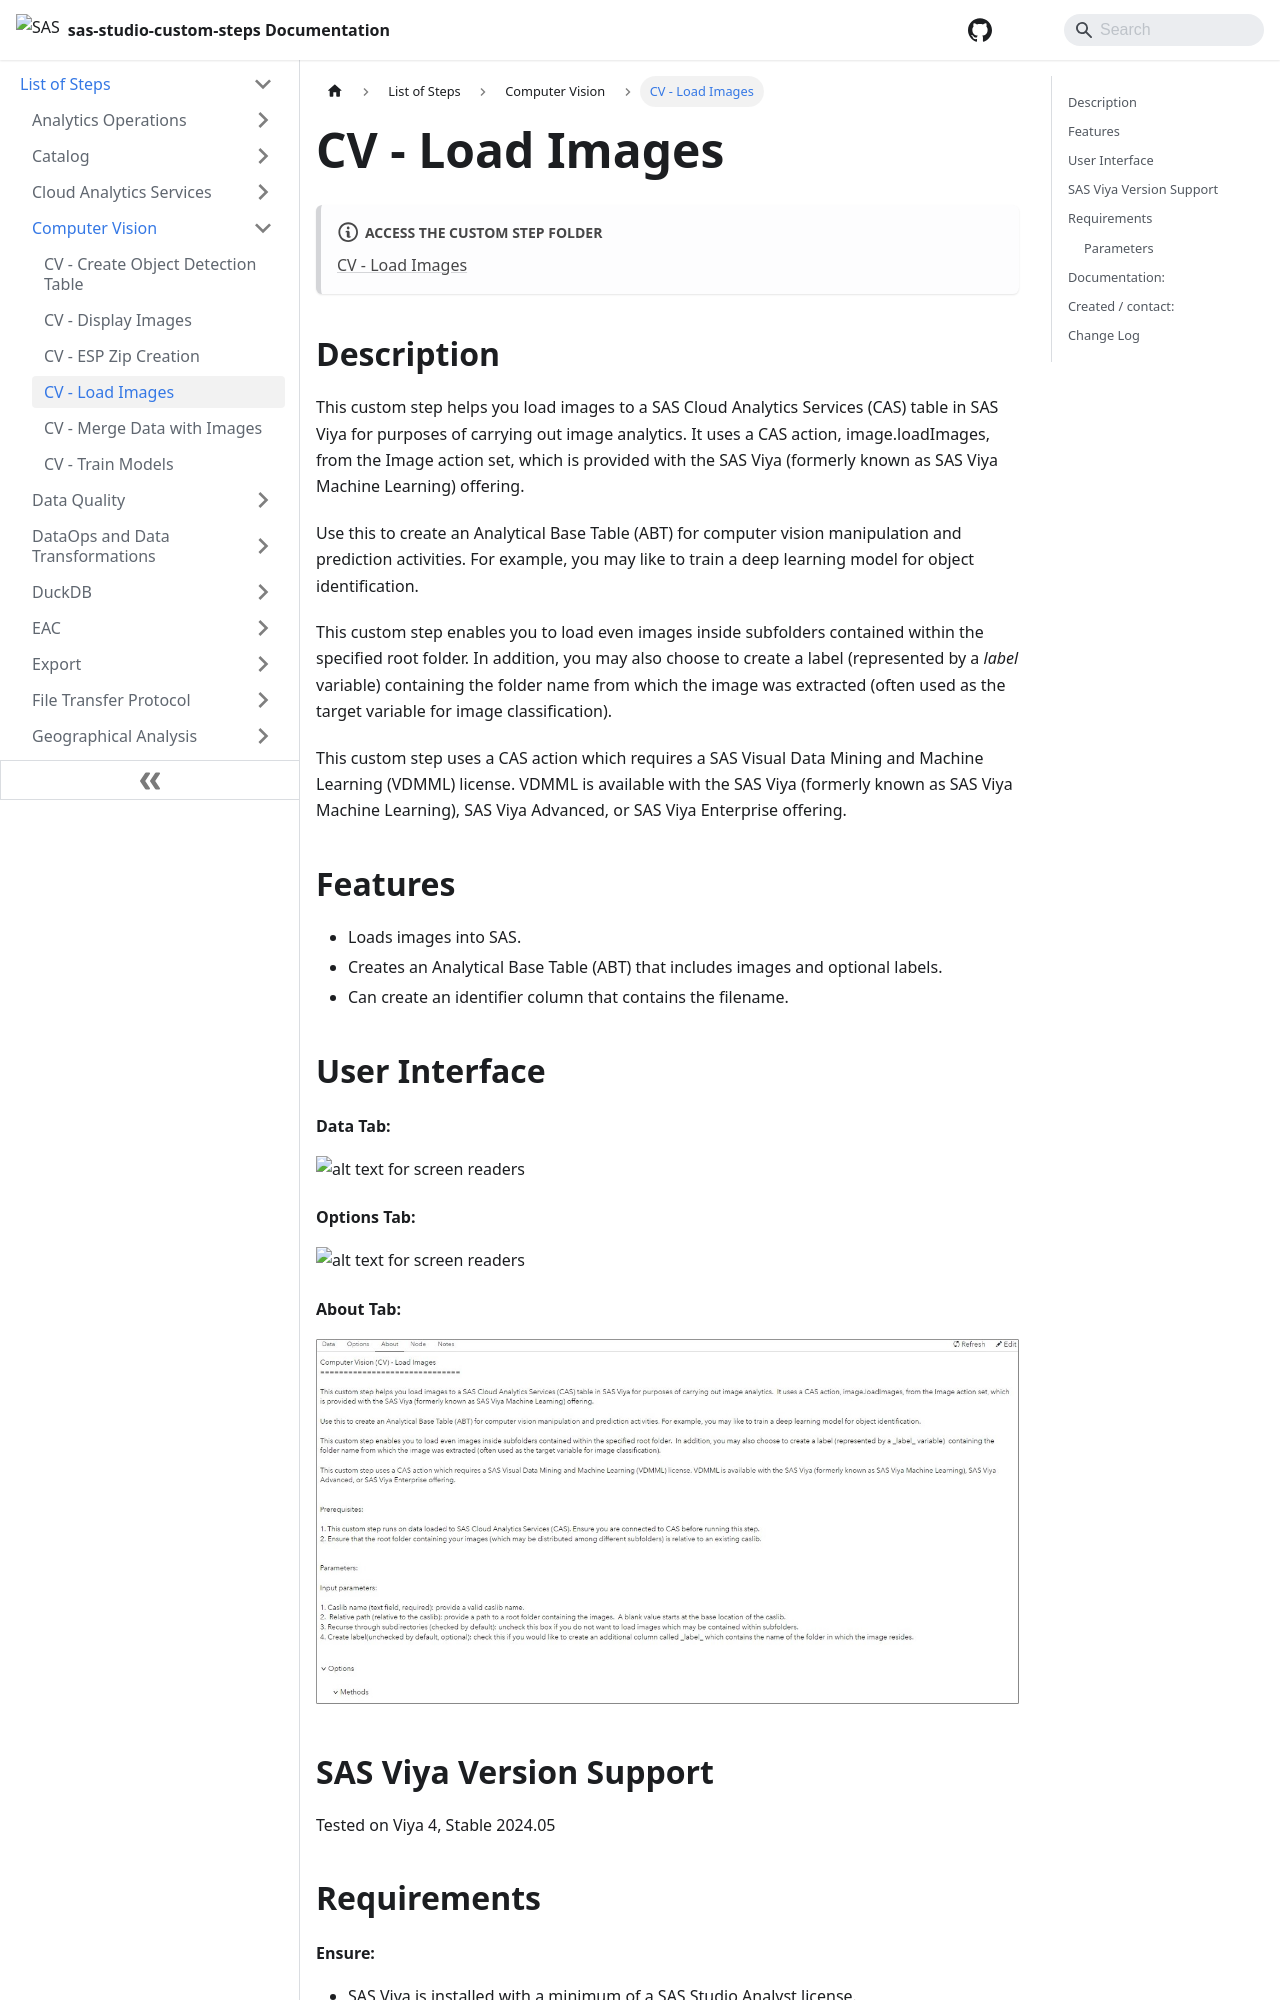

repository: sassoftware/sas-studio-custom-steps · page: List of Steps/Computer Vision/CV - Load Images/index.html · generator: docusaurus

# CV - Load Images

:::note[**ACCESS THE CUSTOM STEP FOLDER**]

[CV - Load Images](https://github.com/sassoftware/sas-studio-custom-steps/tree/main/CV%20-%20Load%20Images)

:::


## Description
This custom step helps you load images to a SAS Cloud Analytics Services (CAS) table in SAS Viya for purposes of carrying out image analytics.  It uses a CAS action, image.loadImages, from the Image action set, which is provided with the SAS Viya (formerly known as SAS Viya Machine Learning) offering.

Use this to create an Analytical Base Table (ABT) for computer vision manipulation and prediction activities. For example, you may like to train a deep learning model for object identification.

This custom step enables you to load even images inside subfolders contained within the specified root folder.  In addition, you may also choose to create a label (represented by a _label_ variable)  containing the folder name from which the image was extracted (often used as the target variable for image classification).

This custom step uses a CAS action which requires a SAS Visual Data Mining and Machine Learning (VDMML) license. VDMML is available with the SAS Viya (formerly known as SAS Viya Machine Learning), SAS Viya Advanced, or SAS Viya Enterprise offering.


## Features
- Loads images into SAS.
- Creates an Analytical Base Table (ABT) that includes images and optional labels.
- Can create an identifier column that contains the filename.


## User Interface
#### Data Tab:
![alt text for screen readers](/img/CV%20-%20Load%20Images/img/Data.jpg)

#### Options Tab:
![alt text for screen readers](/img/CV%20-%20Load%20Images/img/Options.jpg)

#### About Tab:
![alt text for screen readers](/img/CV%20-%20Load%20Images/img/About.jpg)


## SAS Viya Version Support

Tested on Viya 4, Stable 2024.05

## Requirements

#### Ensure:

- SAS Viya is installed with a minimum of a SAS Studio Analyst license.  
- This custom step runs on data loaded to SAS Cloud Analytics Services (CAS). Ensure you are connected to CAS before running this step.
- Ensure that the root folder containing your images (which may be distributed among different subfolders) is relative to an existing caslib.

### Parameters
